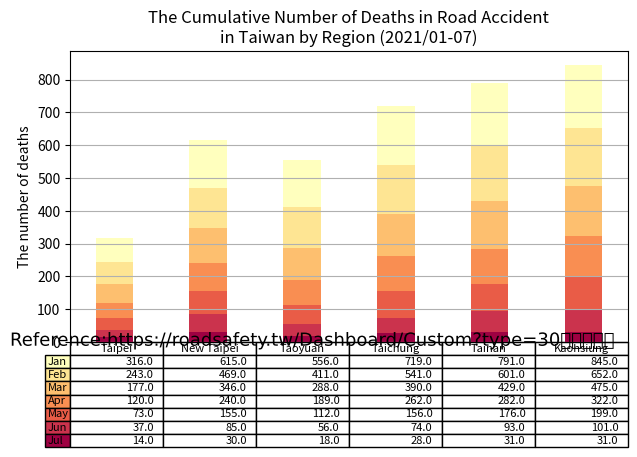

The matplotlib source for this figure:
import matplotlib.cm as cm
import matplotlib.patheffects as path_effects
import matplotlib.pyplot as plt
import numpy as np
import pandas as pd

administrative_duty = ["Taipei", "New Taipei", "Taoyuan", "Taichung", "Tainan", "Kaohsiung"]

month = ["Jan", "Feb", "Mar", "Apr", "May", "Jun", "Jul", "Aug", "Sep", "Oct", "Nov", "Dec"]

month_as_of_now = ["Jan", "Feb", "Mar", "Apr", "May", "Jun", "Jul"]

deaths = [[14, 30, 18, 28, 31, 31],  # Jan
          [23, 55, 38, 46, 62, 70],  # Feb
          [36, 70, 56, 82, 83, 98],  # Mar
          [47, 85, 77, 106, 106, 123],  # Apr
          [57, 106, 99, 128, 147, 153],  # May
          [66, 123, 123, 151, 172, 177],  # Jun
          [73, 146, 145, 178, 190, 193],  # Jul
          ]

df = pd.DataFrame(data=deaths,
                  index=month_as_of_now,
                  columns=administrative_duty)
print(df)

# Get some pastel shades for the colors
cmap = cm.get_cmap("Spectral")  # [3]
colors = cmap(np.linspace(0, 0.5, len(month_as_of_now)))
n_rows = len(deaths)

index = np.arange(len(administrative_duty)) + 0.3
bar_width = 0.4

# Initialize the vertical-offset for the stacked bar chart.
y_offset = np.zeros(len(administrative_duty))

# Plot bars and create text labels for the table
cell_text = []
for row in range(n_rows):
    plt.bar(index, deaths[row], bar_width, bottom=y_offset, color=colors[row])
    y_offset = y_offset + deaths[row]
    cell_text.append([x for x in y_offset])

# Reverse colors and text labels to display the last value at the top.
colors = colors[::-1]
cell_text.reverse()

# Add a table at the bottom of the axes
the_table = plt.table(cellText=cell_text,
                      rowLabels=month_as_of_now,
                      rowColours=colors,
                      colLabels=administrative_duty,
                      loc='bottom')

# Adjust layout to make room for the table:
plt.subplots_adjust(left=0.2, bottom=0.2)

plt.ylabel("The number of deaths")
plt.xticks([])
plt.title("The Cumulative Number of Deaths in Road Accident\nin Taiwan by Region (2021/01-07)")

plt.grid(True)  # pyplot.grid [1][2]

plt.tight_layout()

# matplotlib text [1][2]
text = plt.text(2.4, 3.9,
                'Reference:https://roadsafety.tw/Dashboard/Custom?type=30日死亡人數',
                horizontalalignment='center',
                verticalalignment='center',
                size=13,
                fontproperties='MS Gothic')

text.set_path_effects([path_effects.Normal()])

plt.show()

# References:
# 1. https://matplotlib.org/stable/api/_as_gen/matplotlib.pyplot.grid.html
# 2. https://matplotlib.org/stable/gallery/subplots_axes_and_figures/geo_demo.html#sphx-glr-gallery-subplots-axes-and-figures-geo-demo-py
# 3. https://stackoverflow.com/a/51454824
